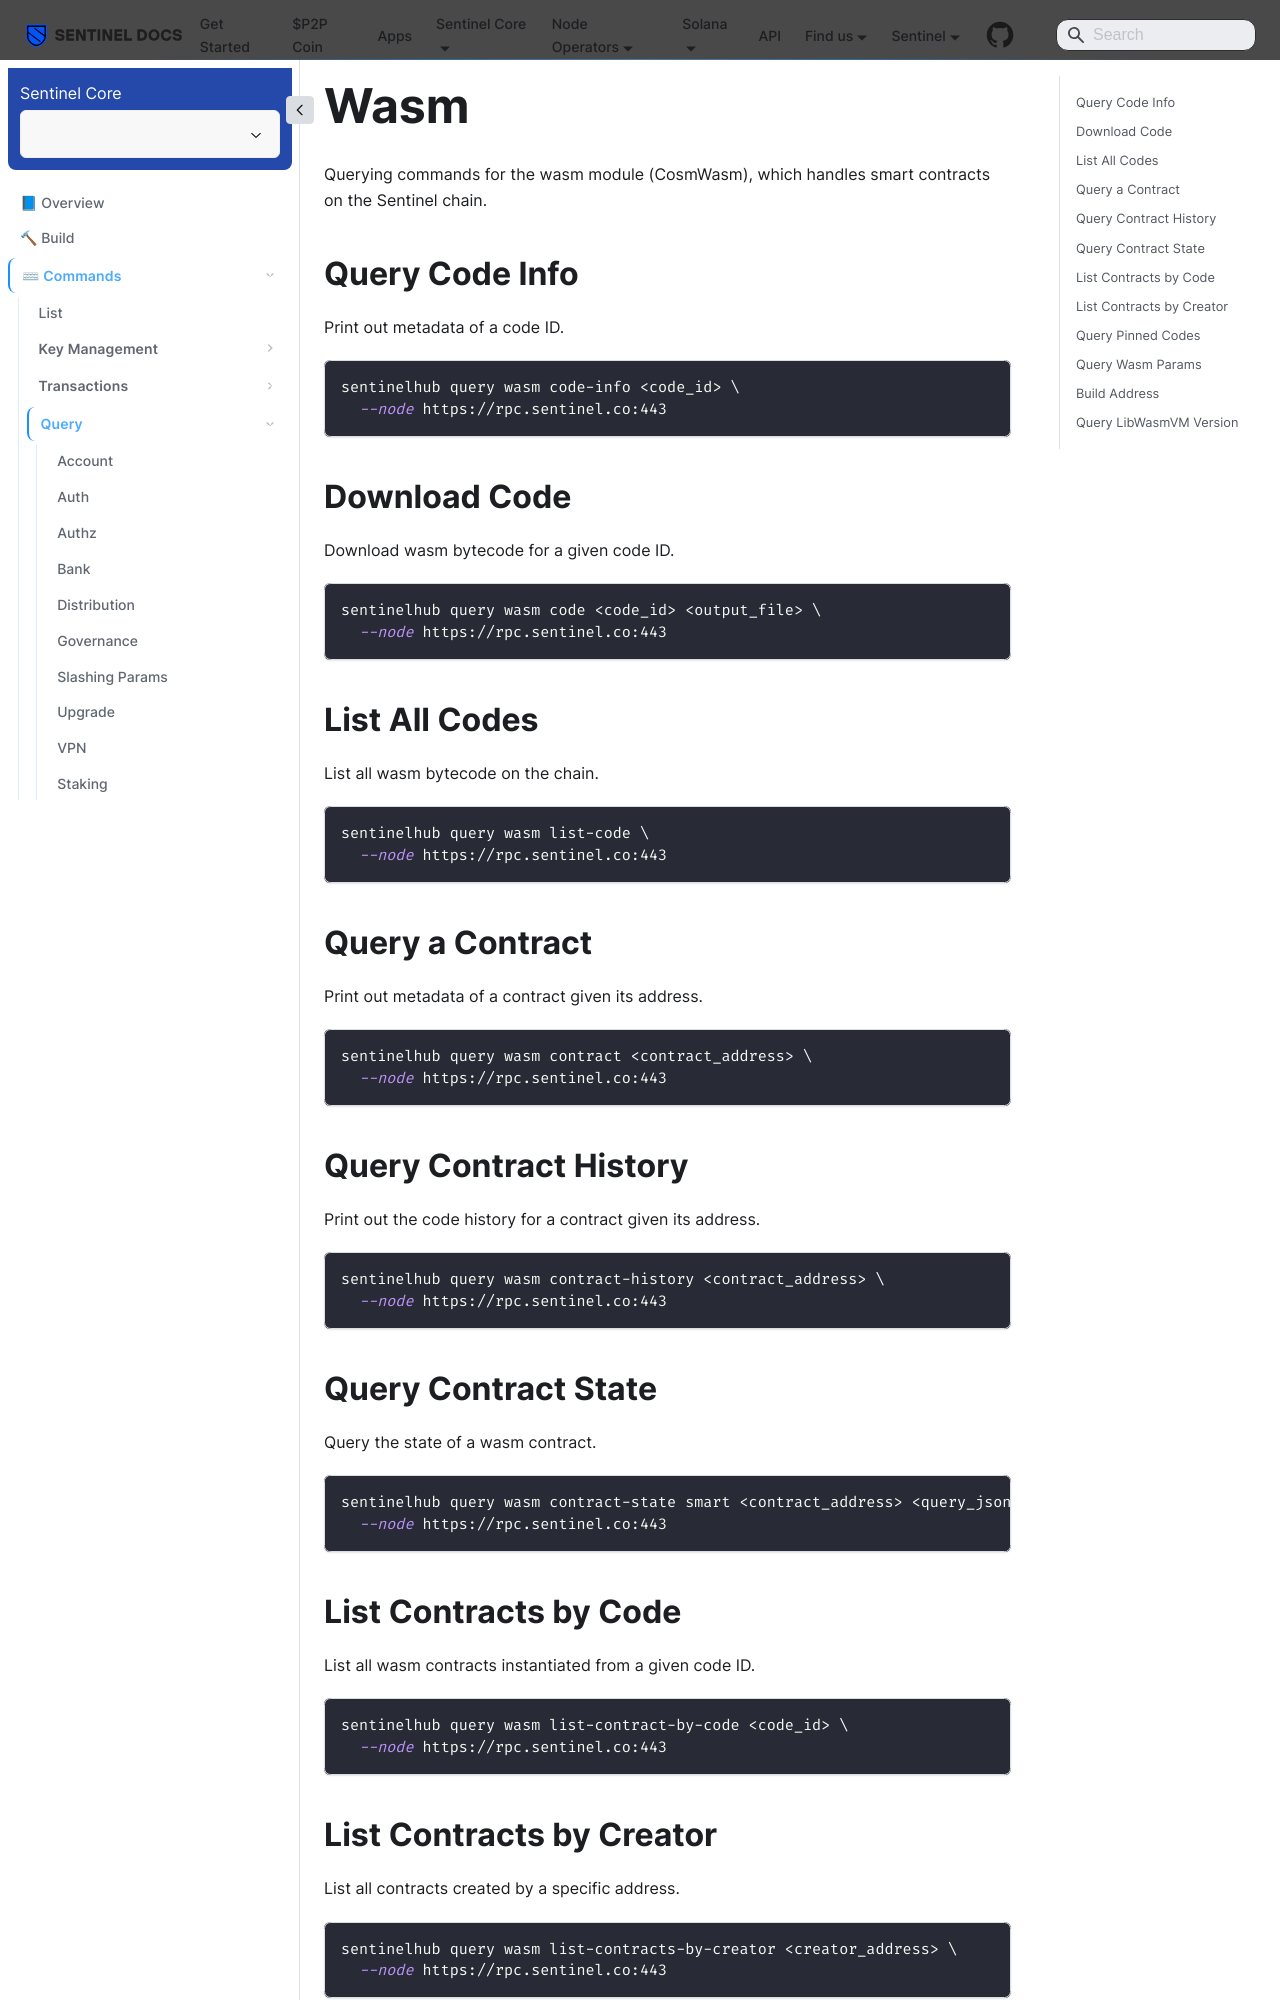

repository: sentinel-official/docs · page: sentinel-hub/commands/query/wasm.html · generator: docusaurus

---
title: Wasm
sidebar_position: 15
---

Querying commands for the wasm module (CosmWasm), which handles smart contracts on the Sentinel chain.

## Query Code Info

Print out metadata of a code ID.

```bash
sentinelhub query wasm code-info <code_id> \
  --node https://rpc.sentinel.co:443
```

## Download Code

Download wasm bytecode for a given code ID.

```bash
sentinelhub query wasm code <code_id> <output_file> \
  --node https://rpc.sentinel.co:443
```

## List All Codes

List all wasm bytecode on the chain.

```bash
sentinelhub query wasm list-code \
  --node https://rpc.sentinel.co:443
```

## Query a Contract

Print out metadata of a contract given its address.

```bash
sentinelhub query wasm contract <contract_address> \
  --node https://rpc.sentinel.co:443
```

## Query Contract History

Print out the code history for a contract given its address.

```bash
sentinelhub query wasm contract-history <contract_address> \
  --node https://rpc.sentinel.co:443
```

## Query Contract State

Query the state of a wasm contract.

```bash
sentinelhub query wasm contract-state smart <contract_address> <query_json> \
  --node https://rpc.sentinel.co:443
```
